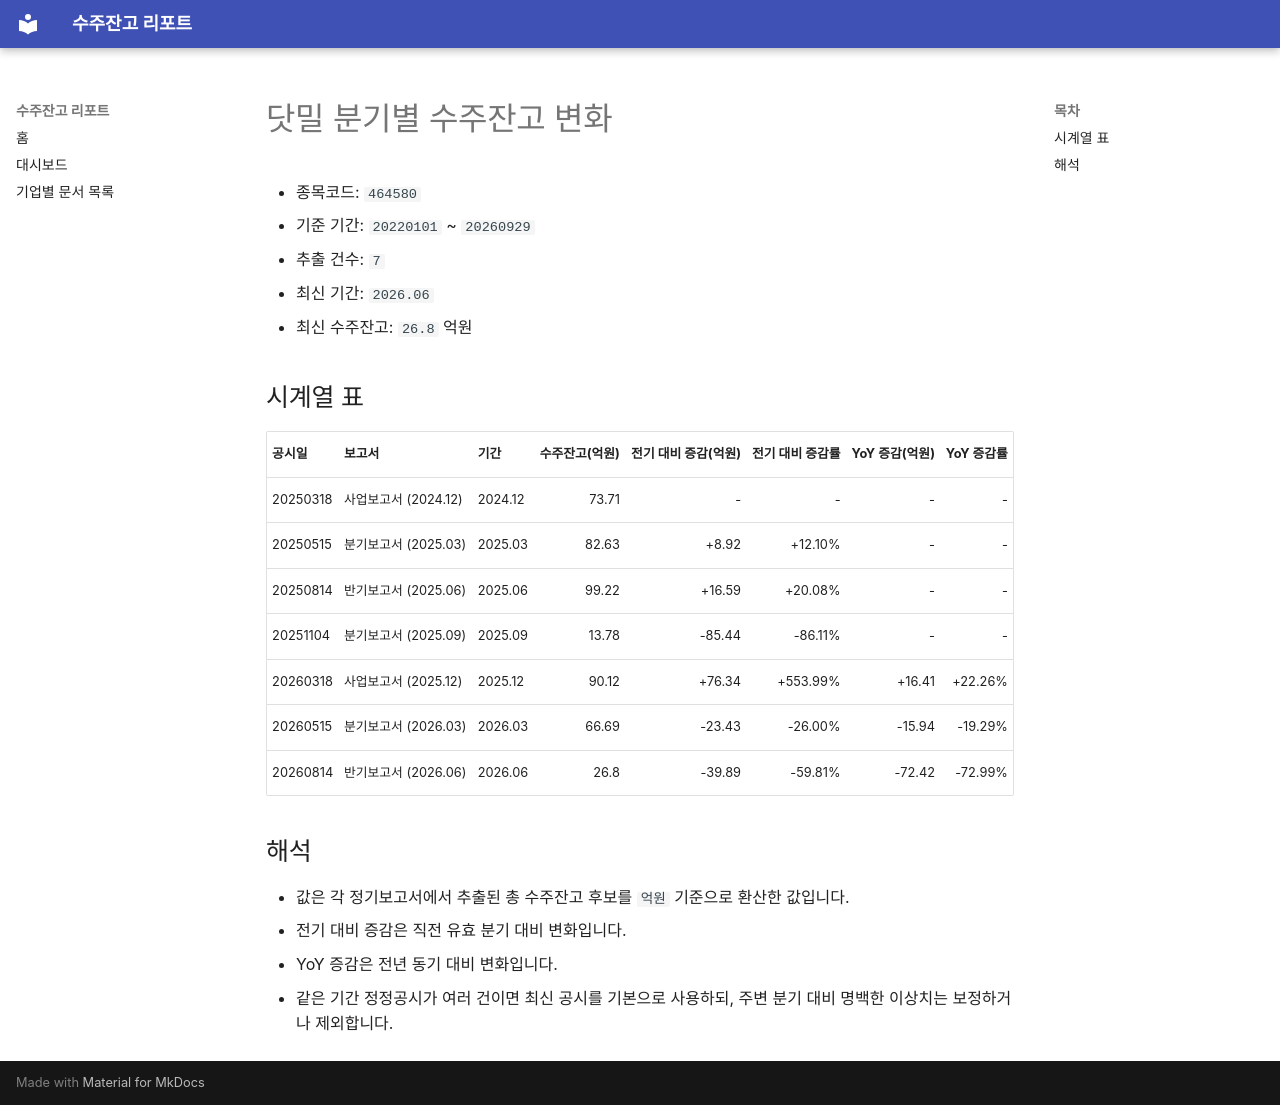

repository: agent-jaden/order-backlog-dashboard · page: companies/닷밀_수주잔고(464580)/index.html · generator: mkdocs

# 닷밀 분기별 수주잔고 변화

- 종목코드: `464580`
- 기준 기간: `20220101` ~ `20260929`
- 추출 건수: `7`
- 최신 기간: `2026.06`
- 최신 수주잔고: `26.8` 억원

## 시계열 표

| 공시일 | 보고서 | 기간 | 수주잔고(억원) | 전기 대비 증감(억원) | 전기 대비 증감률 | YoY 증감(억원) | YoY 증감률 |
| --- | --- | --- | ---: | ---: | ---: | ---: | ---: |
| 20250318 | 사업보고서 (2024.12) | 2024.12 | 73.71 | - | - | - | - |
| 20250515 | 분기보고서 (2025.03) | 2025.03 | 82.63 | +8.92 | +12.10% | - | - |
| 20250814 | 반기보고서 (2025.06) | 2025.06 | 99.22 | +16.59 | +20.08% | - | - |
| 20251104 | 분기보고서 (2025.09) | 2025.09 | 13.78 | -85.44 | -86.11% | - | - |
| 20260318 | 사업보고서 (2025.12) | 2025.12 | 90.12 | +76.34 | +553.99% | +16.41 | +22.26% |
| 20260515 | 분기보고서 (2026.03) | 2026.03 | 66.69 | -23.43 | -26.00% | -15.94 | -19.29% |
| 20260814 | 반기보고서 (2026.06) | 2026.06 | 26.8 | -39.89 | -59.81% | -72.42 | -72.99% |

## 해석

- 값은 각 정기보고서에서 추출된 총 수주잔고 후보를 `억원` 기준으로 환산한 값입니다.
- 전기 대비 증감은 직전 유효 분기 대비 변화입니다.
- YoY 증감은 전년 동기 대비 변화입니다.
- 같은 기간 정정공시가 여러 건이면 최신 공시를 기본으로 사용하되, 주변 분기 대비 명백한 이상치는 보정하거나 제외합니다.
